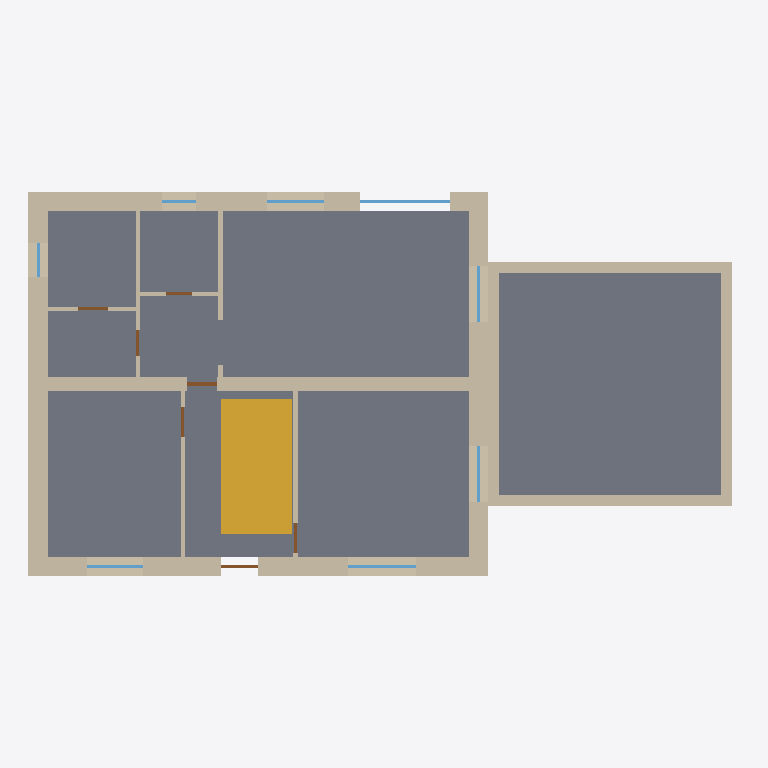
Plan cut of the same IFC building model at storey '1 этаж' (level 0.00 m, cut at 1.40 m), seen from above with north up, elements coloured by IFC class: 15 walls (beige), 8 windows (light blue), 7 doors (brown), 2 slabs (grey), 1 stair (yellow). Cut surfaces are drawn darker.
Extent 18.9 m × 10.2 m × 6.3 m (x, y, z). Storeys (2): 1 этаж at 0.00 m; 2 этаж at 3.02 m. Elements (60): 25 IfcWall, 16 IfcWindow, 13 IfcDoor, 5 IfcSlab, 1 IfcStair.

HEADER;
FILE_DESCRIPTION(('ViewDefinition [CoordinationView]'),'2;1');
FILE_NAME('Уральский с гаражом 193 м².ifc','2026-11-01T08:15:33',('Логика Дома'),('Логика Дома'),'LogikaDoma export','LogikaDoma','');
FILE_SCHEMA(('IFC2X3'));
ENDSEC;
DATA;
#16=IFCPROJECT('0f$Aluby1yFhOosRdslziB',#9,'Уральский с гаражом 193 м²','Эскиз из конструктора Логика Дома',$,$,$,(#10),#15);
#18=IFCSITE('2CYRywt4W8ZcbWRMHudxkx',#9,'Участок',$,$,#17,$,$,.ELEMENT.,$,$,$,$,$);
#20=IFCBUILDING('0r1a_6WI$szMxxmctGqpAr',#9,'Уральский с гаражом 193 м²',$,$,#19,$,$,.ELEMENT.,$,$,$);
#26=IFCBUILDINGSTOREY('09u23cxoajXFG95TPQHAwD',#9,'1 этаж',$,$,#25,$,$,.ELEMENT.,0.0);
#895=IFCBUILDINGSTOREY('2q4Y1letxMMXEfUjZpgKpN',#9,'2 этаж',$,$,#894,$,$,.ELEMENT.,3020.0);
#535=IFCSLAB('2S5OIqyHm1DGwM2Eo5Z4DV',#9,'Цокольное перекрытие',$,$,#522,#534,$,.BASESLAB.);
#585=IFCSLAB('1UW05TfKPqpB56rS3tRUB0',#9,'Гараж на 2 машины: пол',$,$,#576,#584,$,.FLOOR.);
#605=IFCSTAIR('0OwlbIGiGLis0kC7eN2W0z',#9,'Лестница (габарит)',$,$,#596,#604,$,.NOTDEFINED.);
#64=IFCWALL('1ddpEitsH8DvQ9$A$ifduX',#9,'Наружная стена, Газобетон 400 мм + утепление и облицовка 110 мм',$,'Наружная',#55,#63,$);
#78=IFCWALL('2JIeJVEy1e3Q49AWoG_Gf9',#9,'Наружная стена, Газобетон 400 мм + утепление и облицовка 110 мм',$,'Наружная',#69,#77,$);
#36=IFCWALL('1gzm3uBh98G_nCR3pTpkxw',#9,'Наружная стена, Газобетон 400 мм + утепление и облицовка 110 мм',$,'Наружная',#27,#35,$);
#50=IFCWALL('0bgYMnAdRl0WBTiQVPWvu3',#9,'Наружная стена, Газобетон 400 мм + утепление и облицовка 110 мм',$,'Наружная',#41,#49,$);
#92=IFCWALL('1nL_vzn6EDyadHsGDMAHb4',#9,'Несущая стена 380 мм',$,'Несущая',#83,#91,$);
#545=IFCWALL('2BcMAd5z1SCJiGXwbPyzIL',#9,'Гараж на 2 машины: стена',$,'',#536,#544,$);
#555=IFCWALL('2a8JwEot8dWLh3Ppy$YYJF',#9,'Гараж на 2 машины: стена',$,'',#546,#554,$);
#565=IFCWALL('0Pi60u_d9ZEpKQ$93yB3bQ',#9,'Гараж на 2 машины: стена',$,'',#556,#564,$);
#575=IFCWALL('1VPuo01kHEOaE4g1zkoodM',#9,'Гараж на 2 машины: стена',$,'',#566,#574,$);
#176=IFCWALL('2uGzQT8jHWCeVL3oXK3wMJ',#9,'Перегородка 120 мм',$,'Перегородка',#167,#175,$);
#134=IFCWALL('1Wlxlb$Y7tHOHvUwghSFfv',#9,'Перегородка 120 мм',$,'Перегородка',#125,#133,$);
#106=IFCWALL('3khH2ZG0O48AiW2cES1SVL',#9,'Перегородка 120 мм',$,'Перегородка',#97,#105,$);
#162=IFCWALL('1atmb62iRVkh8mTODZCTV9',#9,'Перегородка 120 мм',$,'Перегородка',#153,#161,$);
#267=IFCWINDOW('1Pi4sbAaV1Y4M5PUoiGR3q',#9,'Панорамное окно 2400×2550',$,$,#258,#266,$,2550.0,2400.0);
#120=IFCWALL('2rbZS4XPdPB0s58t8d9UoO',#9,'Перегородка 120 мм',$,'Перегородка',#111,#119,$);
#148=IFCWALL('3F6IfEV8eNuNRj64P9C7NF',#9,'Перегородка 120 мм',$,'Перегородка',#139,#147,$);
#333=IFCWINDOW('0H3xumjPAxlPPS91i_LOaY',#9,'Окно 1800×1500',$,$,#324,#332,$,1500.0,1800.0);
#245=IFCWINDOW('07wwohyOClNyAfxBvLsncd',#9,'Окно 1500×1500',$,$,#236,#244,$,1500.0,1500.0);
#289=IFCWINDOW('3RaewNW_dlEJyN1PK30CB1',#9,'Окно 1500×1500',$,$,#280,#288,$,1500.0,1500.0);
#311=IFCWINDOW('3G8LXiuthx18jLYDfboSEb',#9,'Окно 1500×1500',$,$,#302,#310,$,1500.0,1500.0);
#355=IFCWINDOW('00vmI$AFiwUYr3JE6goJ56',#9,'Окно 1500×1500',$,$,#346,#354,$,1500.0,1500.0);
#399=IFCDOOR('0g7yeAa_S0kQjc4zpW3XFG',#9,'Дверь 800×2100',$,$,#390,#398,$,2100.0,800.0);
#377=IFCDOOR('0rIQbemBt2g8UmgZsQ$qRN',#9,'Входная дверь 1000×2200',$,$,#368,#376,$,2200.0,1000.0);
#201=IFCWINDOW('25ALYM6qGwV5Z41Pdwn$fe',#9,'Окно 900×900',$,$,#192,#200,$,900.0,900.0);
#223=IFCWINDOW('0NjlmcXzsNRdrKLRx9yi6E',#9,'Окно 900×800',$,$,#214,#222,$,800.0,900.0);
#443=IFCDOOR('2HF$5jSK3KL6ji69yqsuJm',#9,'Дверь 800×2100',$,$,#434,#442,$,2100.0,800.0);
#498=IFCDOOR('2EWkNGMoqgSDZN3x$zQ8VJ',#9,'Дверь 800×2100',$,$,#489,#497,$,2100.0,800.0);
#520=IFCDOOR('0IoDDiGvmg$tqnHy3$9Y4g',#9,'Дверь 800×2100',$,$,#511,#519,$,2100.0,800.0);
#421=IFCDOOR('3lpfYaQWmaGi0LS0PLe491',#9,'Дверь 700×2100',$,$,#412,#420,$,2100.0,700.0);
#465=IFCDOOR('0dxvMeKz0cyto44tIMySEP',#9,'Дверь 700×2100',$,$,#456,#464,$,2100.0,700.0);
ENDSEC;
